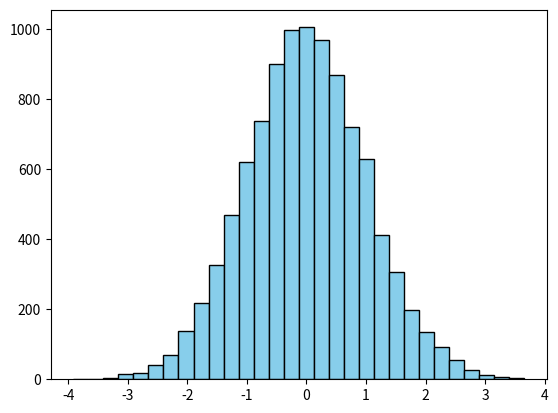

Here is the Python script that generated this plot:
import matplotlib.pyplot as plt
import numpy as np

# Generate random data for the histogram
data = np.random.randn(10000)

vals, x_distribution, y_distribution = np.histogram2d(data, data, bins=4, density=True)
res = np.matmul(x_distribution.reshape(-1, 1), y_distribution.reshape(1, -1))
res = res ** -1
print(res, res.sum())

data_ = data.reshape(1, -1)
res = np.matmul(data_.T, data_)

print(res.shape)

# Plotting a basic histogram
plt.hist(data, bins=30, color='skyblue', edgecolor='black')

plt.show()
